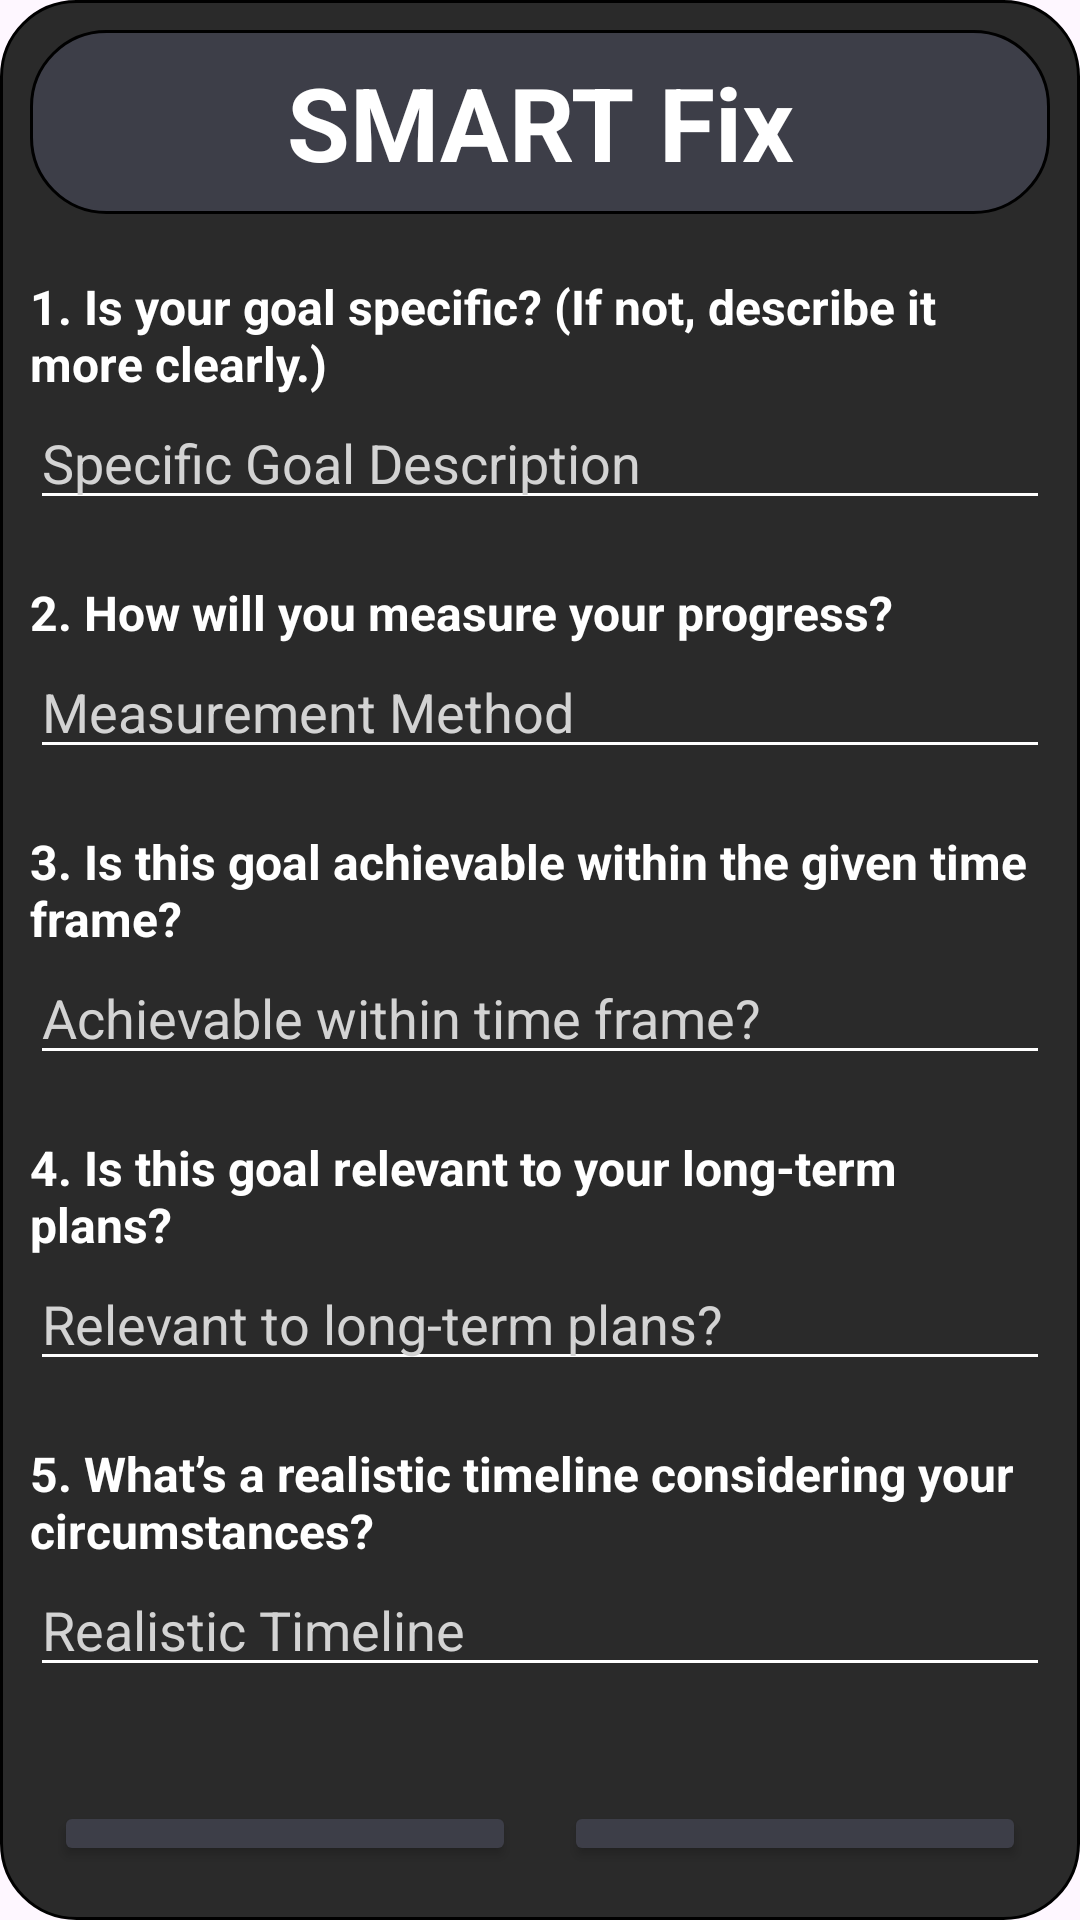

Produce the Android XML layout that renders to this screen, including the resource entries it uses.
<!-- AndroidManifest.xml: application theme Theme.FusionDailyTest -->
<!-- res/layout/qs_fragment_four.xml -->
<?xml version="1.0" encoding="utf-8"?>
<LinearLayout
    xmlns:android="http://schemas.android.com/apk/res/android"
    android:layout_width="match_parent"
    android:layout_height="match_parent"
    android:background="@drawable/qs_square_inactive"
    android:orientation="vertical"
    android:padding="10dp">

    <TextView
        style="@style/FragmentTitle"
        android:text="@string/smart_fix" />

    
    <TextView
        style="@style/QuestionLabel"
        android:text="@string/Question9" />
    <EditText
        android:id="@+id/editTextTextMultiLine6"
        style="@style/FragmentEditTextBig"
        android:autofillHints=""
        android:hint="@string/specific_goal_description" />

    
    <TextView
        style="@style/QuestionLabel"
        android:text="@string/Question10" />
    <EditText
        android:id="@+id/editTextTextMultiLine7"
        style="@style/FragmentEditTextBig"
        android:autofillHints=""
        android:hint="@string/measurement_method" />

    
    <TextView
        style="@style/QuestionLabel"
        android:text="@string/Question11" />
    <EditText
        android:id="@+id/editTextText6"
        style="@style/FragmentEditText"
        android:autofillHints=""
        android:hint="@string/achievable_within_time_frame" />

    
    <TextView
        style="@style/QuestionLabel"
        android:text="@string/Question12" />
    <EditText
        android:id="@+id/editTextTextMultiLine8"
        style="@style/FragmentEditTextBig"
        android:autofillHints=""
        android:hint="@string/relevant_to_long_term_plans" />

    
    <TextView
        style="@style/QuestionLabel"
        android:text="@string/Question13" />
    <EditText
        android:id="@+id/editTextTextMultiLine9"
        style="@style/FragmentEditTextBig"
        android:autofillHints=""
        android:hint="@string/realistic_timeline" />

    
    <LinearLayout
        android:layout_width="match_parent"
        android:layout_height="wrap_content"
        android:orientation="horizontal"
        android:weightSum="2"
        android:layout_marginTop="30dp">

        <Button
            android:id="@+id/buttonToFragmentThree_from4"
            style="@style/FragmentNavButton"
            android:text="@string/back" />

        <Button
            android:id="@+id/buttonToFragmentFive_from4"
            style="@style/FragmentNavButton"
            android:text="@string/next" />
    </LinearLayout>
</LinearLayout>
<!-- resources referenced by this layout -->
<resources>
  <!-- drawable qs_square_inactive (drawable) -->
  <?xml version="1.0" encoding="utf-8"?>
  <shape xmlns:android="http://schemas.android.com/apk/res/android">
      <solid android:color="@color/dark_gray" />
      <corners android:radius="25dp" />
      <stroke android:width="1dp" android:color="#000000" />
  </shape>
  <string name="Question10">2. How will you measure your progress?</string>
  <string name="Question11">3. Is this goal achievable within the given time frame?</string>
  <string name="Question12">4. Is this goal relevant to your long‑term plans?</string>
  <string name="Question13">5. What’s a realistic timeline considering your circumstances?</string>
  <string name="Question9">1. Is your goal specific? (If not, describe it more clearly.)</string>
  <string name="achievable_within_time_frame">Achievable within time frame?</string>
  <string name="back">Back</string>
  <string name="measurement_method">Measurement Method</string>
  <string name="next">Next</string>
  <string name="realistic_timeline">Realistic Timeline</string>
  <string name="relevant_to_long_term_plans">Relevant to long-term plans?</string>
  <string name="smart_fix">SMART Fix</string>
  <string name="specific_goal_description">Specific Goal Description</string>
  <style name="FragmentEditText">
              <item name="android:layout_width">match_parent</item>
              <item name="android:layout_height">wrap_content</item>
              <item name="android:backgroundTint">@color/white</item>
              <item name="android:inputType">text</item>
              <item name="android:textColor">@color/white</item>
              <item name="android:maxLength">30</item>
              <item name="android:textColorHint">@color/lighter_grey</item>
          </style>
  <style name="FragmentEditTextBig">
              <item name="android:layout_width">match_parent</item>
              <item name="android:layout_height">wrap_content</item>
              <item name="android:backgroundTint">@color/white</item>
              <item name="android:inputType">textMultiLine</item>
              <item name="android:textColor">@color/white</item>
              <item name="android:maxLength">250</item>
              <item name="android:textColorHint">@color/lighter_grey</item>
          </style>
  <style name="FragmentNavButton">
              <item name="android:layout_width">0dp</item>
              <item name="android:layout_height">wrap_content</item>
              <item name="android:layout_weight">1</item>
              <item name="android:layout_margin">8dp</item>
              <item name="backgroundTint">@color/dead_black</item>
              <item name="android:textColor">@color/white</item>
          </style>
  <style name="QuestionLabel">
              <item name="android:layout_width">match_parent</item>
              <item name="android:layout_height">wrap_content</item>
              <item name="android:layout_marginTop">20dp</item>
              <item name="android:textSize">16sp</item>
              <item name="android:textStyle">bold</item>
              <item name="android:textColor">@color/white</item>
          </style>
  <style name="Theme.FusionDailyTest" parent="Base.Theme.FusionDailyTest" />
  <color name="dark_gray">#2A2A2A</color>
  <color name="white">#FFFFFF</color>
  <color name="lighter_grey">#D3D3D3</color>
  <color name="dead_black">#3D3E48</color>
  <!-- drawable qs_title_header_box (drawable) -->
  <?xml version="1.0" encoding="utf-8"?>
  <shape xmlns:android="http://schemas.android.com/apk/res/android">
      <solid android:color="@color/dead_black"/>
      <corners android:radius="25dp"/>
      <stroke android:width="1dp" android:color="#000000"/>
  </shape>
  <style name="Base.Theme.FusionDailyTest" parent="Theme.Material3.DayNight.NoActionBar">
          
          
      </style>
</resources>
